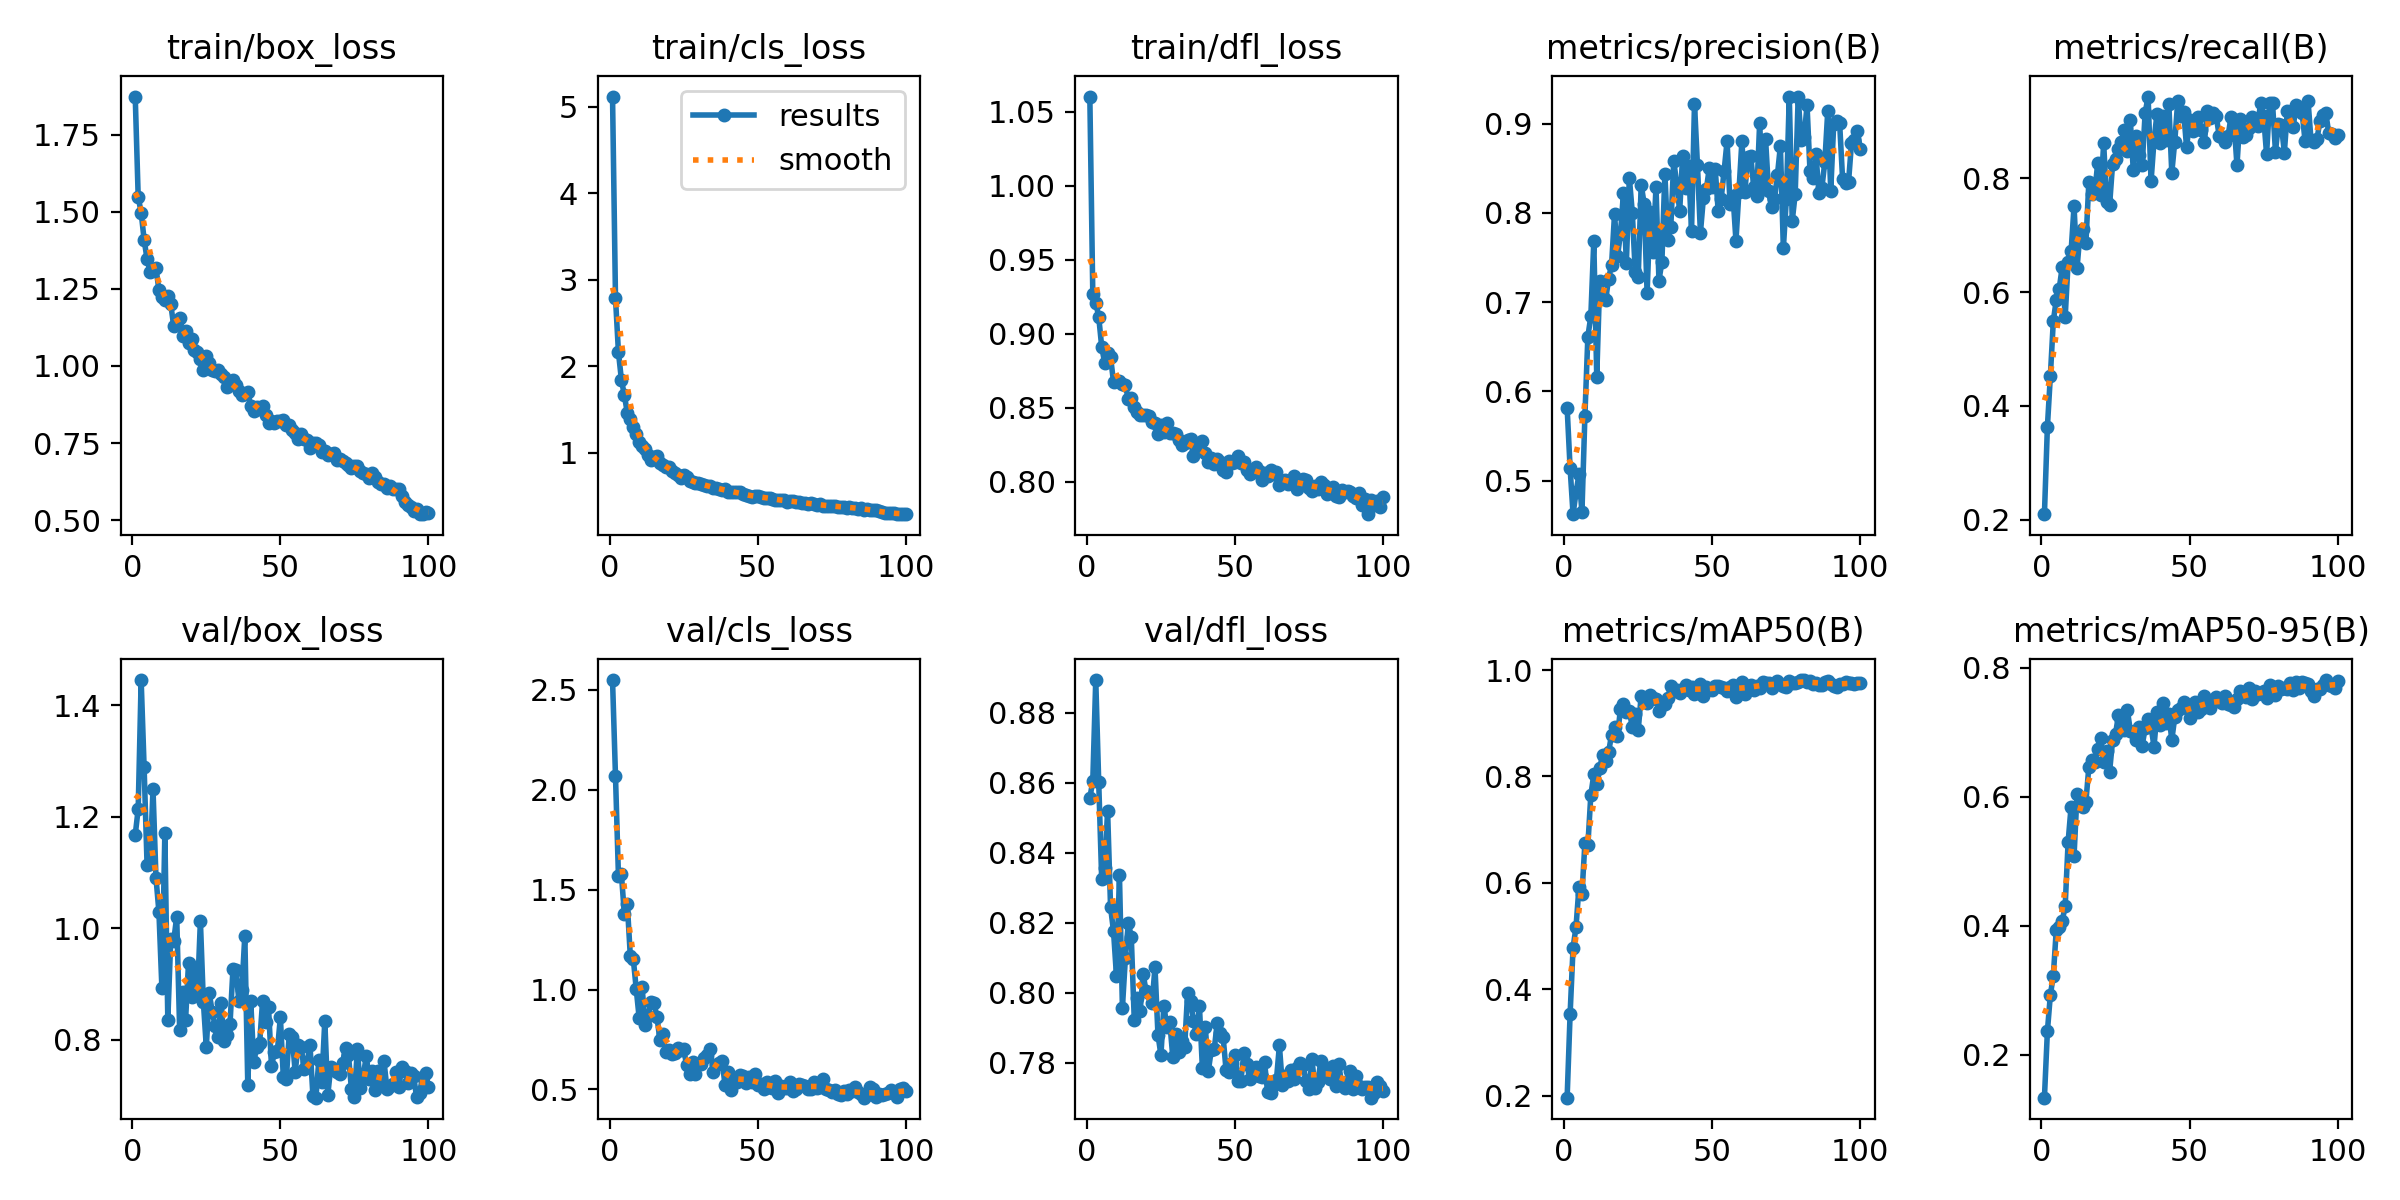

Source data for this figure (header and first rows):
epoch, train/box_loss, train/cls_loss, train/dfl_loss, metrics/precision(B), metrics/recall(B), metrics/mAP50(B), metrics/mAP50-95(B), val/box_loss, val/cls_loss, val/dfl_loss, lr/pg0, lr/pg1, lr/pg2
1, 1.873, 5.117, 1.06, 0.5816, 0.2099, 0.1962, 0.1332, 1.167, 2.549, 0.8557, 6.5741e-05, 6.5741e-05, 6.5741e-05
2, 1.547, 2.787, 0.9272, 0.5144, 0.3633, 0.3526, 0.2361, 1.214, 2.067, 0.8606, 0.0001311, 0.0001311, 0.0001311
3, 1.497, 2.158, 0.9212, 0.4624, 0.4525, 0.4777, 0.2924, 1.445, 1.568, 0.8894, 0.0001951, 0.0001951, 0.0001951
4, 1.409, 1.841, 0.9115, 0.4868, 0.5492, 0.5174, 0.3223, 1.288, 1.577, 0.8602, 0.0001941, 0.0001941, 0.0001941
5, 1.346, 1.663, 0.8913, 0.5069, 0.5864, 0.5921, 0.3936, 1.113, 1.377, 0.8326, 0.0001941, 0.0001941, 0.0001941
6, 1.306, 1.456, 0.8805, 0.4648, 0.6062, 0.5782, 0.3971, 1.116, 1.426, 0.8356, 0.0001921, 0.0001921, 0.0001921
7, 1.313, 1.384, 0.8871, 0.5728, 0.644, 0.6749, 0.4071, 1.25, 1.169, 0.852, 0.0001901, 0.0001901, 0.0001901
8, 1.318, 1.301, 0.8842, 0.6614, 0.5559, 0.6704, 0.4299, 1.091, 1.155, 0.8245, 0.0001881, 0.0001881, 0.0001881
9, 1.245, 1.216, 0.8674, 0.684, 0.6524, 0.7651, 0.5298, 1.029, 1.003, 0.8176, 0.0001861, 0.0001861, 0.0001861
10, 1.225, 1.127, 0.8678, 0.7681, 0.6714, 0.8038, 0.5843, 0.8931, 0.8569, 0.8047, 0.0001842, 0.0001842, 0.0001842
11, 1.212, 1.072, 0.8682, 0.6167, 0.7508, 0.7853, 0.5079, 1.171, 1.011, 0.8336, 0.0001822, 0.0001822, 0.0001822
12, 1.228, 1.039, 0.8663, 0.7232, 0.6417, 0.8163, 0.6041, 0.8359, 0.8217, 0.7958, 0.0001802, 0.0001802, 0.0001802
13, 1.2, 0.9738, 0.8651, 0.7056, 0.7027, 0.8404, 0.5882, 0.9813, 0.8686, 0.8099, 0.0001782, 0.0001782, 0.0001782
14, 1.129, 0.9143, 0.8559, 0.7023, 0.7108, 0.8299, 0.5846, 0.9774, 0.9374, 0.8201, 0.0001762, 0.0001762, 0.0001762
15, 1.142, 0.9446, 0.8568, 0.7263, 0.6867, 0.8457, 0.5917, 1.021, 0.9321, 0.8158, 0.0001743, 0.0001743, 0.0001743
16, 1.154, 0.9545, 0.8507, 0.7417, 0.7933, 0.8787, 0.6462, 0.8177, 0.8616, 0.7923, 0.0001723, 0.0001723, 0.0001723
17, 1.097, 0.8741, 0.8475, 0.7984, 0.7716, 0.8938, 0.657, 0.8852, 0.7478, 0.7986, 0.0001703, 0.0001703, 0.0001703
18, 1.113, 0.8562, 0.8451, 0.7514, 0.7752, 0.8757, 0.6539, 0.8361, 0.7758, 0.7949, 0.0001683, 0.0001683, 0.0001683
19, 1.075, 0.8331, 0.8451, 0.7764, 0.8274, 0.9267, 0.6731, 0.9385, 0.6875, 0.8053, 0.0001663, 0.0001663, 0.0001663
20, 1.087, 0.8323, 0.8454, 0.8217, 0.7711, 0.9356, 0.6904, 0.8761, 0.6978, 0.8004, 0.0001644, 0.0001644, 0.0001644
21, 1.05, 0.7812, 0.8443, 0.7441, 0.8615, 0.9217, 0.6542, 0.9272, 0.6767, 0.8, 0.0001624, 0.0001624, 0.0001624
22, 1.046, 0.7627, 0.8406, 0.8395, 0.7586, 0.923, 0.6711, 0.8797, 0.6804, 0.7971, 0.0001604, 0.0001604, 0.0001604
23, 1.023, 0.7402, 0.8399, 0.8003, 0.7525, 0.8932, 0.6383, 1.013, 0.7067, 0.8073, 0.0001584, 0.0001584, 0.0001584
24, 0.9873, 0.7049, 0.8325, 0.7337, 0.8247, 0.9168, 0.687, 0.8682, 0.697, 0.7881, 0.0001564, 0.0001564, 0.0001564
25, 1.031, 0.7373, 0.8387, 0.7279, 0.8335, 0.8869, 0.6976, 0.7865, 0.7016, 0.7822, 0.0001545, 0.0001545, 0.0001545
26, 1.008, 0.7131, 0.8337, 0.8314, 0.8509, 0.9522, 0.7257, 0.8831, 0.6242, 0.7964, 0.0001525, 0.0001525, 0.0001525
27, 0.9882, 0.6759, 0.8398, 0.8103, 0.863, 0.9431, 0.718, 0.8499, 0.5751, 0.7903, 0.0001505, 0.0001505, 0.0001505
28, 0.9825, 0.6646, 0.833, 0.7101, 0.8847, 0.9386, 0.7026, 0.8245, 0.6387, 0.7915, 0.0001485, 0.0001485, 0.0001485
29, 0.9873, 0.6444, 0.8332, 0.8008, 0.8472, 0.9534, 0.7337, 0.8054, 0.5782, 0.7817, 0.0001465, 0.0001465, 0.0001465
30, 0.974, 0.6456, 0.8321, 0.7565, 0.9016, 0.9485, 0.7022, 0.8658, 0.6277, 0.7881, 0.0001446, 0.0001446, 0.0001446
31, 0.9629, 0.6326, 0.8279, 0.8287, 0.8141, 0.9452, 0.7004, 0.7971, 0.6264, 0.783, 0.0001426, 0.0001426, 0.0001426
32, 0.933, 0.6238, 0.825, 0.724, 0.8741, 0.9237, 0.6873, 0.809, 0.6575, 0.7862, 0.0001406, 0.0001406, 0.0001406
33, 0.9399, 0.6104, 0.8261, 0.7453, 0.8401, 0.9351, 0.7072, 0.8283, 0.6731, 0.7845, 0.0001386, 0.0001386, 0.0001386
34, 0.9539, 0.6074, 0.8283, 0.844, 0.8224, 0.9354, 0.6786, 0.9273, 0.7038, 0.7998, 0.0001366, 0.0001366, 0.0001366
35, 0.9369, 0.5956, 0.829, 0.7696, 0.9147, 0.9482, 0.7061, 0.9256, 0.5888, 0.7977, 0.0001347, 0.0001347, 0.0001347
36, 0.9174, 0.5888, 0.8176, 0.7844, 0.9435, 0.9707, 0.7202, 0.87, 0.6239, 0.792, 0.0001327, 0.0001327, 0.0001327
37, 0.907, 0.584, 0.8206, 0.8585, 0.7947, 0.96, 0.708, 0.8894, 0.6313, 0.7881, 0.0001307, 0.0001307, 0.0001307
38, 0.9075, 0.5681, 0.824, 0.8319, 0.8665, 0.963, 0.6775, 0.987, 0.6411, 0.7962, 0.0001287, 0.0001287, 0.0001287
39, 0.9163, 0.584, 0.8274, 0.8023, 0.9133, 0.9564, 0.731, 0.7192, 0.5201, 0.7786, 0.0001267, 0.0001267, 0.0001267
40, 0.8702, 0.5445, 0.8194, 0.8641, 0.8619, 0.9643, 0.7103, 0.869, 0.5863, 0.7902, 0.0001248, 0.0001248, 0.0001248
41, 0.8548, 0.5452, 0.8136, 0.8274, 0.9097, 0.9716, 0.7453, 0.7597, 0.4993, 0.7777, 0.0001228, 0.0001228, 0.0001228
42, 0.8672, 0.5429, 0.8161, 0.8529, 0.8679, 0.9622, 0.7139, 0.7861, 0.5478, 0.7835, 0.0001208, 0.0001208, 0.0001208
43, 0.8592, 0.5437, 0.812, 0.7795, 0.9305, 0.9682, 0.7284, 0.7934, 0.5375, 0.7839, 0.0001188, 0.0001188, 0.0001188
44, 0.8706, 0.5401, 0.8153, 0.9225, 0.8096, 0.9554, 0.6877, 0.8699, 0.5733, 0.7914, 0.0001168, 0.0001168, 0.0001168
45, 0.8417, 0.5209, 0.8133, 0.8535, 0.8645, 0.9673, 0.7228, 0.8316, 0.5655, 0.7884, 0.0001149, 0.0001149, 0.0001149
46, 0.816, 0.5068, 0.8083, 0.7776, 0.935, 0.9742, 0.7335, 0.8579, 0.5338, 0.7874, 0.0001129, 0.0001129, 0.0001129
47, 0.8204, 0.4945, 0.8067, 0.8164, 0.9096, 0.9507, 0.7371, 0.7521, 0.5626, 0.7779, 0.0001109, 0.0001109, 0.0001109
48, 0.8155, 0.4844, 0.8143, 0.8266, 0.9168, 0.9677, 0.7465, 0.7785, 0.5374, 0.7773, 0.0001089, 0.0001089, 0.0001089
49, 0.8199, 0.501, 0.8128, 0.8501, 0.8541, 0.9639, 0.7371, 0.7804, 0.5775, 0.7799, 0.0001069, 0.0001069, 0.0001069
50, 0.8214, 0.4957, 0.8132, 0.8293, 0.9017, 0.9631, 0.7218, 0.8407, 0.5232, 0.7822, 0.000105, 0.000105, 0.000105
51, 0.8261, 0.4874, 0.8174, 0.8488, 0.8823, 0.9705, 0.738, 0.7329, 0.5269, 0.7748, 0.000103, 0.000103, 0.000103
52, 0.809, 0.4796, 0.8128, 0.802, 0.8978, 0.9697, 0.7471, 0.7299, 0.5028, 0.7749, 0.000101, 0.000101, 0.000101
53, 0.8079, 0.4787, 0.813, 0.8155, 0.9078, 0.9686, 0.7315, 0.8109, 0.5384, 0.7827, 9.902e-05, 9.902e-05, 9.902e-05
54, 0.7928, 0.4776, 0.808, 0.8471, 0.8844, 0.9664, 0.735, 0.805, 0.5115, 0.7797, 9.704e-05, 9.704e-05, 9.704e-05
55, 0.7819, 0.4621, 0.8053, 0.8802, 0.8632, 0.9614, 0.7558, 0.742, 0.5088, 0.7753, 9.506e-05, 9.506e-05, 9.506e-05
56, 0.7629, 0.4514, 0.8064, 0.8104, 0.9176, 0.9674, 0.7489, 0.79, 0.5415, 0.7775, 9.308e-05, 9.308e-05, 9.308e-05
57, 0.7805, 0.4554, 0.8097, 0.8193, 0.905, 0.9718, 0.7375, 0.7878, 0.4835, 0.7789, 9.11e-05, 9.11e-05, 9.11e-05
58, 0.7622, 0.4479, 0.8072, 0.7687, 0.9145, 0.9496, 0.7463, 0.7481, 0.5167, 0.7761, 8.912e-05, 8.912e-05, 8.912e-05
59, 0.7608, 0.4457, 0.8014, 0.8236, 0.9091, 0.9706, 0.7545, 0.7593, 0.5069, 0.776, 8.714e-05, 8.714e-05, 8.714e-05
60, 0.7332, 0.4273, 0.806, 0.8801, 0.8746, 0.9767, 0.7475, 0.79, 0.5084, 0.7801, 8.516e-05, 8.516e-05, 8.516e-05
... 40 more rows
